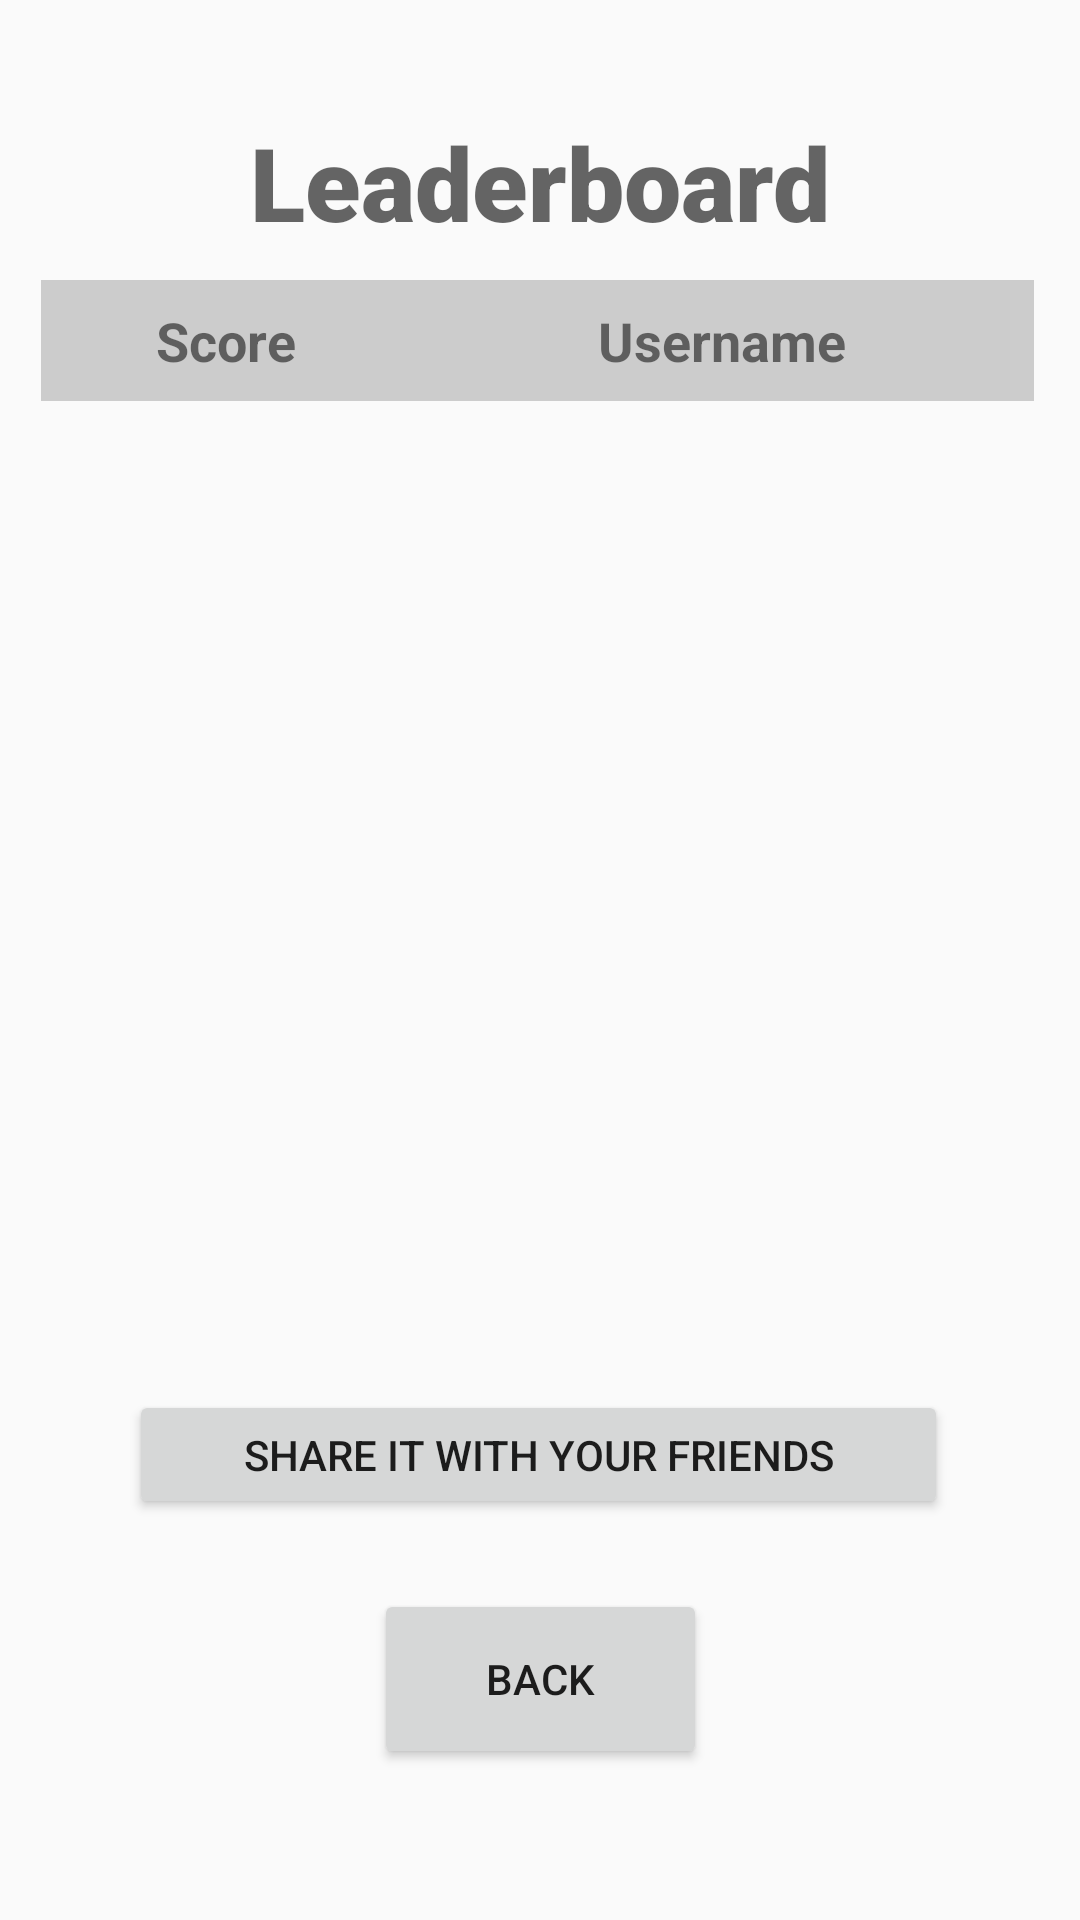

Write the Android layout XML for this screen, with the resource values it uses.
<!-- AndroidManifest.xml: application theme AppTheme -->
<!-- res/layout/activity_leaderboard.xml -->
<?xml version="1.0" encoding="utf-8"?>
<androidx.constraintlayout.widget.ConstraintLayout
	xmlns:android="http://schemas.android.com/apk/res/android"
	xmlns:app="http://schemas.android.com/apk/res-auto"
	xmlns:tools="http://schemas.android.com/tools"
	android:layout_width="match_parent"
	android:layout_height="match_parent">

	<Button
		android:id="@+id/btnBack"
		android:layout_width="111dp"
		android:layout_height="60dp"
		android:text="Back"
		app:layout_constraintBottom_toBottomOf="parent"
		app:layout_constraintLeft_toLeftOf="parent"
		app:layout_constraintRight_toRightOf="parent"
		app:layout_constraintTop_toTopOf="parent"
		app:layout_constraintVertical_bias="0.913" />

	<TextView
		android:id="@+id/textView"
		android:layout_width="wrap_content"
		android:layout_height="wrap_content"
		android:text="Leaderboard"
		android:textAppearance="@style/TextAppearance.AppCompat.Display1"
		app:fontFamily="sans-serif-black"
		app:layout_constraintBottom_toBottomOf="parent"
		app:layout_constraintLeft_toLeftOf="parent"
		app:layout_constraintRight_toRightOf="parent"
		app:layout_constraintTop_toTopOf="parent"
		app:layout_constraintVertical_bias="0.064" />

    <ScrollView
        android:layout_width="332dp"
        android:layout_height="349dp"
        app:layout_constraintBottom_toBottomOf="parent"
        app:layout_constraintHorizontal_bias="0.493"
        app:layout_constraintLeft_toLeftOf="parent"
        app:layout_constraintRight_toRightOf="parent"
        app:layout_constraintTop_toTopOf="parent"
        app:layout_constraintVertical_bias="0.321">

        <TableLayout
            android:id="@+id/tableLayout"
            android:layout_width="331dp"
            android:layout_height="352dp"
            android:stretchColumns="*"
            app:layout_constraintBottom_toBottomOf="parent"
            app:layout_constraintLeft_toLeftOf="parent"
            app:layout_constraintRight_toRightOf="parent"
            app:layout_constraintTop_toTopOf="parent"
            app:layout_constraintVertical_bias="0.353">

            
            <TableRow
                android:layout_width="match_parent"
                android:layout_height="wrap_content"
                android:background="#CCCCCC"
                app:layout_constraintBottom_toBottomOf="parent"
                app:layout_constraintLeft_toLeftOf="parent"
                app:layout_constraintRight_toRightOf="parent"
                app:layout_constraintTop_toTopOf="parent">

                <TextView
                    android:layout_width="107dp"
                    android:layout_height="wrap_content"
                    android:gravity="center"
                    android:padding="8dp"
                    android:text="Score"
                    android:textSize="18sp"
                    android:textStyle="bold" />

                <TextView
                    android:layout_width="192dp"
                    android:layout_height="wrap_content"
                    android:gravity="center"
                    android:padding="8dp"
                    android:text="Username"
                    android:textSize="18sp"
                    android:textStyle="bold" />
            </TableRow>

        </TableLayout>
    </ScrollView>

    <Button
		android:id="@+id/btnShare"
		android:layout_width="273dp"
		android:layout_height="43dp"
		android:text="Share it with your friends"
		app:layout_constraintBottom_toBottomOf="parent"
		app:layout_constraintHorizontal_bias="0.496"
		app:layout_constraintLeft_toLeftOf="parent"
		app:layout_constraintRight_toRightOf="parent"
		app:layout_constraintTop_toTopOf="parent"
		app:layout_constraintVertical_bias="0.776" />
</androidx.constraintlayout.widget.ConstraintLayout>
<!-- resources referenced by this layout -->
<resources>
  <style name="AppTheme" parent="Theme.AppCompat.Light.DarkActionBar">
          
          <item name="colorPrimary">@color/colorPrimary</item>
          <item name="colorPrimaryDark">@color/colorPrimaryDark</item>
          <item name="colorAccent">@color/colorAccent</item>
      </style>
  <!-- not gathered from this repository: default colours our renderer supplied (Android Studio template values) -->
  <color name="colorPrimary">#FF6200EE</color>
  <color name="colorPrimaryDark">#FF3700B3</color>
  <color name="colorAccent">#FF03DAC5</color>
</resources>
